3-way image classification set "xray_project" from GitHub (fenshui888/xray_project); label vocabulary: bacterial pneumonia, normal, viral pneumonia.

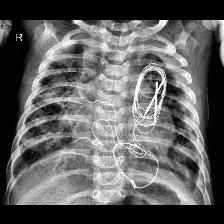
Label: viral pneumonia

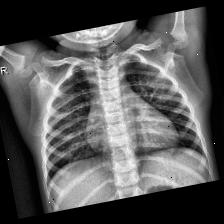
Label: normal

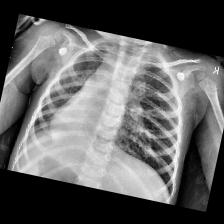
Label: bacterial pneumonia

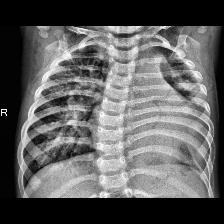
Label: bacterial pneumonia

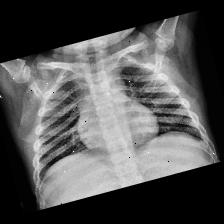
Label: normal

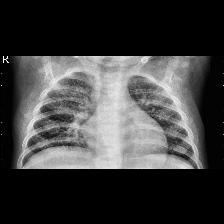
Label: viral pneumonia
